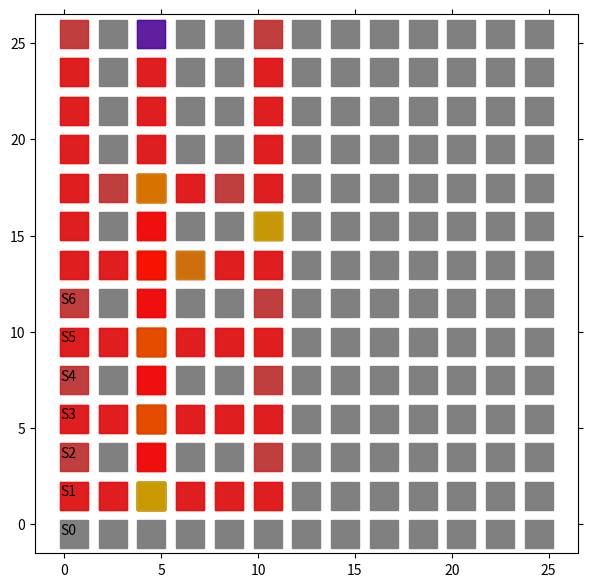

Write Python code to recreate this figure.
import matplotlib.pyplot as plt
from matplotlib import animation
import numpy as np

# エージェントの移動の様子を可視化します
# 参考URL http://louistiao.me/posts/notebooks/embedding-matplotlib-animations-in-jupyter-notebooks/

# animation_Edit.py の整理ver.

class Anim():
    
    def __init__(self, STATE_HISTORY):

        self.state_history = STATE_HISTORY
        self.fig = plt.figure(figsize=(7, 7))
        self.ax = plt.gca()
        self.ims = []

    def view_plot_text(self):
        # 状態を示す文字S0～S8を描く
        plt.text(0.2, -0.5, 'S0', size=10, ha='center')
        plt.text(0.2, 1.5, 'S1', size=10, ha='center')
        plt.text(0.2, 3.5, 'S2', size=10, ha='center')
        plt.text(0.2, 5.5, 'S3', size=10, ha='center')
        plt.text(0.2, 7.5, 'S4', size=10, ha='center')
        plt.text(0.2, 9.5, 'S5', size=10, ha='center')
        plt.text(0.2, 11.5, 'S6', size=10, ha='center')
        
        # plt.plot([0.5, 0.5], [0.0, 14.5], color="black")
        # plt.plot([0.0, 10.5], [1.5, 1.5], color="black")
        # plt.plot([0.0, 10.5], [3.5, 3.5], color="black")
        # plt.plot([0.0, 10.5], [7.5, 7.5], color="black")

        # plt.plot([3.5, 5.5], [6.5, 6.5], color="black")
        # plt.plot([3.5, 3.5], [-1.5, 6.5], color="black")
        # plt.plot([5.5, 5.5], [-1.5, 6.5], color="black")
        
        plt.plot([0.5], [-0.5], marker="s", color='grey', markersize = 20)
        plt.plot([0.5], [1.5], marker="s", color='grey', markersize = 20)
        plt.plot([0.5], [3.5], marker="s", color='grey', markersize = 20)
        plt.plot([0.5], [5.5], marker="s", color='grey', markersize = 20)
        plt.plot([0.5], [7.5], marker="s", color='grey', markersize = 20)
        plt.plot([0.5], [9.5], marker="s", color='grey', markersize = 20)
        plt.plot([0.5], [11.5], marker="s", color='grey', markersize = 20)

        plt.plot([0.5], [13.5], marker="s", color='grey', markersize = 20)
        plt.plot([0.5], [15.5], marker="s", color='grey', markersize = 20)
        plt.plot([0.5], [17.5], marker="s", color='grey', markersize = 20)
        plt.plot([0.5], [19.5], marker="s", color='grey', markersize = 20)
        plt.plot([0.5], [21.5], marker="s", color='grey', markersize = 20)
        plt.plot([0.5], [23.5], marker="s", color='grey', markersize = 20)
        plt.plot([0.5], [25.5], marker="s", color='grey', markersize = 20)

        # plt.text(2.5, 1.5, 'S11', size=10, ha='center')
        # plt.text(4.5, 1.5, 'S12', size=10, ha='center')
        # plt.text(6.5, 1.5, 'S13', size=10, ha='center')
        # plt.text(8.5, 1.5, 'S14', size=10, ha='center')
        # plt.text(10.5, 1.5, 'S15', size=10, ha='center')
        
        # plt.text(2.5, 3.5, 'S21', size=10, ha='center')
        # plt.text(4.5, 3.5, 'S22', size=10, ha='center')
        # plt.text(6.5, 3.5, 'S23', size=10, ha='center')
        # plt.text(8.5, 3.5, 'S24', size=10, ha='center')
        # plt.text(10.5, 3.5, 'S25', size=10, ha='center')

        # plt.text(2.5, 5.5, 'S31', size=10, ha='center')

        # plt.text(2.5, 7.5, 'S41', size=10, ha='center')
        # plt.text(4.5, 7.5, 'S42', size=10, ha='center')
        # plt.text(6.5, 7.5, 'S43', size=10, ha='center')
        # plt.text(8.5, 7.5, 'S44', size=10, ha='center')
        # plt.text(10.5, 7.5, 'S45', size=10, ha='center')

        # plt.text(2.5, 9.5, 'S51', size=10, ha='center')

        # plt.text(2.5, 11.5, 'S61', size=10, ha='center')

        # plt.text(2.5, 13.5, 'S71', size=10, ha='center')

        # plt.plot([2.5], [11.5], marker="s", color='grey', markersize = 20)
        # plt.plot([4.5], [11.5], marker="s", color='grey', markersize = 20)
        # plt.plot([6.5], [11.5], marker="s", color='grey', markersize = 20)
        # plt.plot([8.5], [11.5], marker="s", color='grey', markersize = 20)
        # plt.plot([10.5], [11.5], marker="s", color='grey', markersize = 20)
        
        # plt.plot([2.5], [25.5], marker="s", color='grey', markersize = 20)
        # plt.plot([4.5], [25.5], marker="s", color='grey', markersize = 20)
        # plt.plot([6.5], [25.5], marker="s", color='grey', markersize = 20)
        # plt.plot([8.5], [25.5], marker="s", color='grey', markersize = 20)
        # plt.plot([10.5], [25.5], marker="s", color='grey', markersize = 20)

        # plt.plot([2.5], [23.5], marker="s", color='grey', markersize = 20)
        # plt.plot([4.5], [23.5], marker="s", color='grey', markersize = 20)
        # plt.plot([6.5], [23.5], marker="s", color='grey', markersize = 20)
        # plt.plot([8.5], [23.5], marker="s", color='grey', markersize = 20)
        # plt.plot([10.5], [23.5], marker="s", color='grey', markersize = 20)

        # plt.plot([2.5], [21.5], marker="s", color='grey', markersize = 20)
        # plt.plot([4.5], [21.5], marker="s", color='grey', markersize = 20)
        # plt.plot([6.5], [21.5], marker="s", color='grey', markersize = 20)
        # plt.plot([8.5], [21.5], marker="s", color='grey', markersize = 20)
        # plt.plot([10.5], [21.5], marker="s", color='grey', markersize = 20)

        # plt.plot([2.5], [17.5], marker="s", color='grey', markersize = 20)
        # plt.plot([4.5], [17.5], marker="s", color='grey', markersize = 20)
        # plt.plot([6.5], [17.5], marker="s", color='grey', markersize = 20)
        # plt.plot([8.5], [17.5], marker="s", color='grey', markersize = 20)
        # plt.plot([10.5], [17.5], marker="s", color='grey', markersize = 20)

        # plt.plot([2.5], [15.5], marker="s", color='grey', markersize = 20)
        # plt.plot([4.5], [15.5], marker="s", color='grey', markersize = 20)
        # plt.plot([6.5], [15.5], marker="s", color='grey', markersize = 20)
        # plt.plot([8.5], [15.5], marker="s", color='grey', markersize = 20)
        # plt.plot([10.5], [15.5], marker="s", color='grey', markersize = 20)

        # plt.plot([2.5], [13.5], marker="s", color='grey', markersize = 20)
        # plt.plot([4.5], [13.5], marker="s", color='grey', markersize = 20)
        # plt.plot([6.5], [13.5], marker="s", color='grey', markersize = 20)
        # plt.plot([8.5], [13.5], marker="s", color='grey', markersize = 20)
        # plt.plot([10.5], [13.5], marker="s", color='grey', markersize = 20)
        
        
        
        plt.plot([2.5], [11.5], marker="s", color='grey', markersize = 20)
        plt.plot([4.5], [11.5], marker="s", color='grey', markersize = 20)
        plt.plot([6.5], [11.5], marker="s", color='grey', markersize = 20)
        plt.plot([8.5], [11.5], marker="s", color='grey', markersize = 20)
        plt.plot([10.5], [11.5], marker="s", color='grey', markersize = 20)
        
        plt.plot([2.5], [9.5], marker="s", color='grey', markersize = 20)
        plt.plot([4.5], [9.5], marker="s", color='grey', markersize = 20)
        plt.plot([6.5], [9.5], marker="s", color='grey', markersize = 20)
        plt.plot([8.5], [9.5], marker="s", color='grey', markersize = 20)
        plt.plot([10.5], [9.5], marker="s", color='grey', markersize = 20)

        plt.plot([2.5], [7.5], marker="s", color='grey', markersize = 20)
        plt.plot([4.5], [7.5], marker="s", color='grey', markersize = 20)
        plt.plot([6.5], [7.5], marker="s", color='grey', markersize = 20)
        plt.plot([8.5], [7.5], marker="s", color='grey', markersize = 20)
        plt.plot([10.5], [7.5], marker="s", color='grey', markersize = 20)

        plt.plot([2.5], [5.5], marker="s", color='grey', markersize = 20)
        plt.plot([4.5], [5.5], marker="s", color='grey', markersize = 20)
        plt.plot([6.5], [5.5], marker="s", color='grey', markersize = 20)
        plt.plot([8.5], [5.5], marker="s", color='grey', markersize = 20)
        plt.plot([10.5], [5.5], marker="s", color='grey', markersize = 20)

        plt.plot([2.5], [3.5], marker="s", color='grey', markersize = 20)
        plt.plot([4.5], [3.5], marker="s", color='grey', markersize = 20)
        plt.plot([6.5], [3.5], marker="s", color='grey', markersize = 20)
        plt.plot([8.5], [3.5], marker="s", color='grey', markersize = 20)
        plt.plot([10.5], [3.5], marker="s", color='grey', markersize = 20)

        plt.plot([2.5], [1.5], marker="s", color='grey', markersize = 20)
        plt.plot([4.5], [1.5], marker="s", color='grey', markersize = 20)
        plt.plot([6.5], [1.5], marker="s", color='grey', markersize = 20)
        plt.plot([8.5], [1.5], marker="s", color='grey', markersize = 20)
        plt.plot([10.5], [1.5], marker="s", color='grey', markersize = 20)

        plt.plot([2.5], [-0.5], marker="s", color='grey', markersize = 20)
        plt.plot([4.5], [-0.5], marker="s", color='grey', markersize = 20)
        plt.plot([6.5], [-0.5], marker="s", color='grey', markersize = 20)
        plt.plot([8.5], [-0.5], marker="s", color='grey', markersize = 20)
        plt.plot([10.5], [-0.5], marker="s", color='grey', markersize = 20)





        plt.plot([12.5], [25.5], marker="s", color='grey', markersize = 20)
        plt.plot([14.5], [25.5], marker="s", color='grey', markersize = 20)
        plt.plot([16.5], [25.5], marker="s", color='grey', markersize = 20)
        plt.plot([18.5], [25.5], marker="s", color='grey', markersize = 20)
        plt.plot([20.5], [25.5], marker="s", color='grey', markersize = 20)
        
        plt.plot([12.5], [23.5], marker="s", color='grey', markersize = 20)
        plt.plot([14.5], [23.5], marker="s", color='grey', markersize = 20)
        plt.plot([16.5], [23.5], marker="s", color='grey', markersize = 20)
        plt.plot([18.5], [23.5], marker="s", color='grey', markersize = 20)
        plt.plot([20.5], [23.5], marker="s", color='grey', markersize = 20)

        plt.plot([12.5], [21.5], marker="s", color='grey', markersize = 20)
        plt.plot([14.5], [21.5], marker="s", color='grey', markersize = 20)
        plt.plot([16.5], [21.5], marker="s", color='grey', markersize = 20)
        plt.plot([18.5], [21.5], marker="s", color='grey', markersize = 20)
        plt.plot([20.5], [21.5], marker="s", color='grey', markersize = 20)

        plt.plot([12.5], [19.5], marker="s", color='grey', markersize = 20)
        plt.plot([14.5], [19.5], marker="s", color='grey', markersize = 20)
        plt.plot([16.5], [19.5], marker="s", color='grey', markersize = 20)
        plt.plot([18.5], [19.5], marker="s", color='grey', markersize = 20)
        plt.plot([20.5], [19.5], marker="s", color='grey', markersize = 20)

        plt.plot([12.5], [17.5], marker="s", color='grey', markersize = 20)
        plt.plot([14.5], [17.5], marker="s", color='grey', markersize = 20)
        plt.plot([16.5], [17.5], marker="s", color='grey', markersize = 20)
        plt.plot([18.5], [17.5], marker="s", color='grey', markersize = 20)
        plt.plot([20.5], [17.5], marker="s", color='grey', markersize = 20)

        plt.plot([12.5], [15.5], marker="s", color='grey', markersize = 20)
        plt.plot([14.5], [15.5], marker="s", color='grey', markersize = 20)
        plt.plot([16.5], [15.5], marker="s", color='grey', markersize = 20)
        plt.plot([18.5], [15.5], marker="s", color='grey', markersize = 20)
        plt.plot([20.5], [15.5], marker="s", color='grey', markersize = 20)

        plt.plot([12.5], [13.5], marker="s", color='grey', markersize = 20)
        plt.plot([14.5], [13.5], marker="s", color='grey', markersize = 20)
        plt.plot([16.5], [13.5], marker="s", color='grey', markersize = 20)
        plt.plot([18.5], [13.5], marker="s", color='grey', markersize = 20)
        plt.plot([20.5], [13.5], marker="s", color='grey', markersize = 20)
        
        
        
        
        plt.plot([12.5], [11.5], marker="s", color='grey', markersize = 20)
        plt.plot([14.5], [11.5], marker="s", color='grey', markersize = 20)
        plt.plot([16.5], [11.5], marker="s", color='grey', markersize = 20)
        plt.plot([18.5], [11.5], marker="s", color='grey', markersize = 20)
        plt.plot([20.5], [11.5], marker="s", color='grey', markersize = 20)
        
        plt.plot([12.5], [9.5], marker="s", color='grey', markersize = 20)
        plt.plot([14.5], [9.5], marker="s", color='grey', markersize = 20)
        plt.plot([16.5], [9.5], marker="s", color='grey', markersize = 20)
        plt.plot([18.5], [9.5], marker="s", color='grey', markersize = 20)
        plt.plot([20.5], [9.5], marker="s", color='grey', markersize = 20)

        plt.plot([12.5], [7.5], marker="s", color='grey', markersize = 20)
        plt.plot([14.5], [7.5], marker="s", color='grey', markersize = 20)
        plt.plot([16.5], [7.5], marker="s", color='grey', markersize = 20)
        plt.plot([18.5], [7.5], marker="s", color='grey', markersize = 20)
        plt.plot([20.5], [7.5], marker="s", color='grey', markersize = 20)

        plt.plot([12.5], [5.5], marker="s", color='grey', markersize = 20)
        plt.plot([14.5], [5.5], marker="s", color='grey', markersize = 20)
        plt.plot([16.5], [5.5], marker="s", color='grey', markersize = 20)
        plt.plot([18.5], [5.5], marker="s", color='grey', markersize = 20)
        plt.plot([20.5], [5.5], marker="s", color='grey', markersize = 20)

        plt.plot([12.5], [3.5], marker="s", color='grey', markersize = 20)
        plt.plot([14.5], [3.5], marker="s", color='grey', markersize = 20)
        plt.plot([16.5], [3.5], marker="s", color='grey', markersize = 20)
        plt.plot([18.5], [3.5], marker="s", color='grey', markersize = 20)
        plt.plot([20.5], [3.5], marker="s", color='grey', markersize = 20)

        plt.plot([12.5], [1.5], marker="s", color='grey', markersize = 20)
        plt.plot([14.5], [1.5], marker="s", color='grey', markersize = 20)
        plt.plot([16.5], [1.5], marker="s", color='grey', markersize = 20)
        plt.plot([18.5], [1.5], marker="s", color='grey', markersize = 20)
        plt.plot([20.5], [1.5], marker="s", color='grey', markersize = 20)

        plt.plot([12.5], [-0.5], marker="s", color='grey', markersize = 20)
        plt.plot([14.5], [-0.5], marker="s", color='grey', markersize = 20)
        plt.plot([16.5], [-0.5], marker="s", color='grey', markersize = 20)
        plt.plot([18.5], [-0.5], marker="s", color='grey', markersize = 20)
        plt.plot([20.5], [-0.5], marker="s", color='grey', markersize = 20)




        plt.plot([2.5], [25.5], marker="s", color='grey', markersize = 20)
        plt.plot([4.5], [25.5], marker="s", color='grey', markersize = 20)
        plt.plot([6.5], [25.5], marker="s", color='grey', markersize = 20)
        plt.plot([8.5], [25.5], marker="s", color='grey', markersize = 20)
        plt.plot([10.5], [25.5], marker="s", color='grey', markersize = 20)
        
        plt.plot([2.5], [23.5], marker="s", color='grey', markersize = 20)
        plt.plot([4.5], [23.5], marker="s", color='grey', markersize = 20)
        plt.plot([6.5], [23.5], marker="s", color='grey', markersize = 20)
        plt.plot([8.5], [23.5], marker="s", color='grey', markersize = 20)
        plt.plot([10.5], [23.5], marker="s", color='grey', markersize = 20)

        plt.plot([2.5], [21.5], marker="s", color='grey', markersize = 20)
        plt.plot([4.5], [21.5], marker="s", color='grey', markersize = 20)
        plt.plot([6.5], [21.5], marker="s", color='grey', markersize = 20)
        plt.plot([8.5], [21.5], marker="s", color='grey', markersize = 20)
        plt.plot([10.5], [21.5], marker="s", color='grey', markersize = 20)

        plt.plot([2.5], [19.5], marker="s", color='grey', markersize = 20)
        plt.plot([4.5], [19.5], marker="s", color='grey', markersize = 20)
        plt.plot([6.5], [19.5], marker="s", color='grey', markersize = 20)
        plt.plot([8.5], [19.5], marker="s", color='grey', markersize = 20)
        plt.plot([10.5], [19.5], marker="s", color='grey', markersize = 20)

        plt.plot([2.5], [17.5], marker="s", color='grey', markersize = 20)
        plt.plot([4.5], [17.5], marker="s", color='grey', markersize = 20)
        plt.plot([6.5], [17.5], marker="s", color='grey', markersize = 20)
        plt.plot([8.5], [17.5], marker="s", color='grey', markersize = 20)
        plt.plot([10.5], [17.5], marker="s", color='grey', markersize = 20)

        plt.plot([2.5], [15.5], marker="s", color='grey', markersize = 20)
        plt.plot([4.5], [15.5], marker="s", color='grey', markersize = 20)
        plt.plot([6.5], [15.5], marker="s", color='grey', markersize = 20)
        plt.plot([8.5], [15.5], marker="s", color='grey', markersize = 20)
        plt.plot([10.5], [15.5], marker="s", color='grey', markersize = 20)

        plt.plot([2.5], [13.5], marker="s", color='grey', markersize = 20)
        plt.plot([4.5], [13.5], marker="s", color='grey', markersize = 20)
        plt.plot([6.5], [13.5], marker="s", color='grey', markersize = 20)
        plt.plot([8.5], [13.5], marker="s", color='grey', markersize = 20)
        plt.plot([10.5], [13.5], marker="s", color='grey', markersize = 20)




        plt.plot([22.5], [25.5], marker="s", color='grey', markersize = 20)
        plt.plot([24.5], [25.5], marker="s", color='grey', markersize = 20)
        # plt.plot([26.5], [25.5], marker="s", color='grey', markersize = 20)
        # plt.plot([28.5], [25.5], marker="s", color='grey', markersize = 20)
        # plt.plot([30.5], [25.5], marker="s", color='grey', markersize = 20)
        
        plt.plot([22.5], [23.5], marker="s", color='grey', markersize = 20)
        plt.plot([24.5], [23.5], marker="s", color='grey', markersize = 20)
        # plt.plot([26.5], [23.5], marker="s", color='grey', markersize = 20)
        # plt.plot([28.5], [23.5], marker="s", color='grey', markersize = 20)
        # plt.plot([30.5], [23.5], marker="s", color='grey', markersize = 20)

        plt.plot([22.5], [21.5], marker="s", color='grey', markersize = 20)
        plt.plot([24.5], [21.5], marker="s", color='grey', markersize = 20)
        # plt.plot([26.5], [21.5], marker="s", color='grey', markersize = 20)
        # plt.plot([28.5], [21.5], marker="s", color='grey', markersize = 20)
        # plt.plot([30.5], [21.5], marker="s", color='grey', markersize = 20)
        plt.plot([22.5], [19.5], marker="s", color='grey', markersize = 20)
        plt.plot([24.5], [17.5], marker="s", color='grey', markersize = 20)
        plt.plot([22.5], [15.5], marker="s", color='grey', markersize = 20)
        plt.plot([24.5], [13.5], marker="s", color='grey', markersize = 20)
        plt.plot([22.5], [11.5], marker="s", color='grey', markersize = 20)
        plt.plot([24.5], [9.5], marker="s", color='grey', markersize = 20)
        plt.plot([22.5], [7.5], marker="s", color='grey', markersize = 20)
        plt.plot([24.5], [5.5], marker="s", color='grey', markersize = 20)
        plt.plot([22.5], [3.5], marker="s", color='grey', markersize = 20)
        plt.plot([24.5], [1.5], marker="s", color='grey', markersize = 20)
        plt.plot([22.5], [-0.5], marker="s", color='grey', markersize = 20)

        
        plt.plot([24.5], [-0.5], marker="s", color='grey', markersize = 20)
        plt.plot([22.5], [1.5], marker="s", color='grey', markersize = 20)
        plt.plot([24.5], [3.5], marker="s", color='grey', markersize = 20)
        plt.plot([22.5], [5.5], marker="s", color='grey', markersize = 20)
        # plt.plot([24.5], [5.5], marker="s", color='grey', markersize = 20)
        plt.plot([22.5], [9.5], marker="s", color='grey', markersize = 20)
        plt.plot([24.5], [7.5], marker="s", color='grey', markersize = 20)
        plt.plot([22.5], [13.5], marker="s", color='grey', markersize = 20)
        plt.plot([22.5], [17.5], marker="s", color='grey', markersize = 20)
        # plt.plot([24.5], [9.5], marker="s", color='grey', markersize = 20)
        plt.plot([24.5], [11.5], marker="s", color='grey', markersize = 20)
        # plt.plot([24.5], [13.5], marker="s", color='grey', markersize = 20)
        plt.plot([24.5], [15.5], marker="s", color='grey', markersize = 20)
        plt.plot([24.5], [19.5], marker="s", color='grey', markersize = 20)

        # 描画範囲の設定と目盛りを消す設定
        
        # self.ax.set_xlim(-1.5, 12.5)
        # self.ax.set_ylim(-1.5, 12.5)
        self.ax.set_xlim(-1.5, 26.5)
        self.ax.set_ylim(-1.5, 26.5)
        plt.tick_params(axis='both', which='both', bottom='off', top='off',
                        labelbottom='off', right='off', left='off', labelleft='off')
        
        
    
    def move_history(self):
        line, = plt.plot([], [])
        self.ims.append([line])

        for t in range(len(self.state_history)): # フレームごとの描画内容
            
            state = self.state_history[t]  # 現在の場所を描く
            
            try:
                next_state = self.state_history[t+1]
            except:
                pass

            try:
                prev_state = self.state_history[t-1]
            except:
                pass

            try:
                prev2 = self.state_history[t-2]
            except:
                pass
            

            if state[1] != 0:
                y = 26-(state[0] + state[0] + 0.5) # 14.5)
                x = state[1] + state[1] + 0.5
            else:
                x = 0.5
                y = 26-(state[0] + state[0] + 0.5) # 14.5)

            

            
            try:
                if state == prev_state:
                    
                    if state[0] < next_state[0] or state[1] > next_state[1]:
                        if state[0] == prev2[0]:
                            line, = plt.plot(x, y, marker="s", color='y', markersize = 20, alpha = 0.5)
                        else:
                            line, = plt.plot(x, y, marker="s", color='b', markersize = 20, alpha = 0.5)
                    else:
                        if state[0] == prev_state[0] == prev2[0] or state[0] == prev_state[0] == next_state[0]:
                            line, = plt.plot(x, y, marker="s", color='y', markersize = 20, alpha = 0.5)
                        else:
                            line, = plt.plot(x, y, marker="s", color='b', markersize = 20, alpha = 0.5)
                    
                    # if state[0] < next_state[0]:
                    #     line, = plt.plot(x, y, marker="s", color='b', markersize = 20, alpha = 0.5)
                    # else:
                    #     line, = plt.plot(x, y, marker="s", color='y', markersize = 20, alpha = 0.5)
                else:
                    line, = plt.plot(x, y, marker="s", color='r', markersize = 20, alpha = 0.5)
            except:
                print("エラー(初回)")
                line, = plt.plot(x, y, marker="s", color='r', markersize = 20, alpha = 0.5)
            self.ims.append([line])
            if t == 0:
                self.ims.append([line])



    def view_anim(self): #　初期化関数とフレームごとの描画関数を用いて動画を作成する
        # self.anim = animation.ArtistAnimation(self.fig, self.ims, interval=450, repeat = False)
        self.anim = animation.ArtistAnimation(self.fig, self.ims, interval=150, repeat = True)
        plt.show()
        return True


if __name__ == "__main__":

    STATE_HISTORY = [[5, 2], [5, 2], [5, 2], [4, 2], [3, 2], [3, 2], [3, 2], [2, 2], [1, 2], [1, 2], [1, 2], [0, 2], [0, 2], [0, 2], [1, 2], [2, 2], [3, 2], [3, 2], [3, 2], [3, 1], [3, 0], [2, 0], [1, 0], [2, 0], [3, 0], [3, 1], [3, 2], [3, 3], [3, 4], [3, 5], [2, 5], [3, 5], [3, 4], [3, 3], [3, 2], [3, 2], [3, 2], [2, 2], [1, 2], [1, 2], [1, 2], [1, 1], [1, 2], [1, 3], [1, 4], [1, 5], [0, 5], [1, 5], [1, 4], [1, 3], [1, 2], [1, 2], [1, 2], [2, 2], [3, 2], [4, 2], [5, 2], [5, 2], [5, 2], [5, 1], [5, 0], [4, 0], [5, 0], [5, 1], [5, 2], [5, 3], [5, 4], [5, 5], [4, 5], [5, 5], [5, 4], [5, 3], [5, 2], [5, 2], [5, 2], [5, 2], [5, 2]]

    STATE_HISTORY = [[12, 2], [12, 2], [12, 2], [11, 2], [10, 2], [10, 2], [10, 2], [9, 2], [8, 2], [8, 2], [8, 2], [7, 2], [6, 2], [6, 2], [6, 2], [5, 2], [5, 2], [6, 2], [6, 2], [6, 2], [6, 1], [6, 0], [5, 0], [4, 0], [5, 0], [6, 0], [6, 1], [6, 2], [6, 3], [6, 4], [6, 5], [5, 5], [6, 5], [6, 4], [6, 3], [6, 2], [6, 2], [6, 2], [7, 2], [8, 2], [8, 2], [8, 2], [8, 1], [8, 0], [7, 0], [8, 0], [8, 1], [8, 2], [8, 3], [8, 4], [8, 5], [7, 5], [8, 5], [8, 4], [8, 3], [8, 2], [8, 2], [8, 2], [9, 2], [10, 2], [10, 2], [10, 2], [10, 1], [10, 0], [9, 0], [10, 0], [10, 1], [10, 2], [10, 3], [10, 4], [10, 5], [9, 5], [10, 5], [10, 4], [10, 3], [10, 2], [10, 2], [10, 2], [11, 2], [12, 2], [12, 2], [12, 2], [12, 1], [12, 0], [11, 0], [12, 0], [12, 1], [12, 2], [12, 3], [12, 4], [12, 5], [11, 5], [12, 5], [12, 4], [12, 3], [12, 2], [12, 2]]

    STATE_HISTORY = [[12, 2], [12, 2], [12, 2], [11, 2], [10, 2], [10, 2], [10, 2], [9, 2], [8, 2], [8, 2], [8, 2], [7, 2], [6, 2], [6, 2], [6, 2], [5, 2], [4, 2], [4, 2], [4, 2], [3, 2], [2, 2], [1, 2], [0, 2], [0, 1], [1, 1], [1, 1], [0, 1], [0, 2], [1, 2], [2, 2], [3, 2], [4, 2], [5, 2], [6, 2], [6, 2], [6, 2], [6, 1], [6, 0], [5, 0], [4, 0], [3, 0], [2, 0], [1, 0], [0, 0], [1, 0], [2, 0], [3, 0], [4, 0], [5, 0], [6, 0], [6, 1], [6, 2], [6, 3], [6, 4], [6, 5], [5, 5], [4, 5], [3, 5], [2, 5], [1, 5], [0, 5], [0, 4], [0, 5], [1, 5], [2, 5], [3, 5], [4, 5], [5, 5], [6, 5], [6, 4], [6, 3], [6, 2], [6, 2], [6, 2], [7, 2], [8, 2], [8, 2], [8, 2], [8, 1], [8, 0], [7, 0], [8, 0], [8, 1], [8, 2], [8, 3], [8, 4], [8, 5], [7, 5], [8, 5], [8, 4], [8, 3], [8, 2], [8, 2], [8, 2], [9, 2], [10, 2], [10, 2], [10, 2], [10, 1], [10, 0], [9, 0], [10, 0], [10, 1], [10, 2], [10, 3], [10, 4], [10, 5], [9, 5], [10, 5], [10, 4], [10, 3], [10, 2], [10, 2], [10, 2], [11, 2], [12, 2], [12, 2], [12, 2], [12, 1], [12, 0], [11, 0], [12, 0], [12, 1], [12, 2], [12, 3], [12, 4], [12, 5], [11, 5], [12, 5], [12, 4], [12, 3], [12, 2], [12, 2]]

    STATE_HISTORY = [[12, 2], [12, 2], [12, 2], [11, 2], [10, 2], [10, 2], [10, 2], [9, 2], [8, 2], [8, 2], [8, 2], [7, 2], [6, 2], [6, 2], [6, 2], [5, 2], [4, 2], [4, 2], [4, 2], [3, 2], [2, 2], [1, 2], [0, 2], [0, 1], [1, 1], [1, 1], [0, 1], [0, 2], [1, 2], [2, 2], [3, 2], [4, 2], [5, 2], [6, 2], [6, 2], [6, 2], [6, 1], [6, 0], [5, 0], [4, 0], [3, 0], [2, 0], [1, 0], [0, 0], [1, 0], [2, 0], [3, 0], [4, 0], [5, 0], [6, 0], [6, 1], [6, 2], [6, 3], [6, 4], [6, 5], [5, 5], [4, 5], [3, 5], [2, 5], [1, 5], [0, 5], [0, 4], [0, 5], [1, 5], [2, 5], [3, 5], [4, 5], [5, 5], [6, 5], [6, 4], [6, 3], [6, 2], [6, 2], [6, 2], [7, 2], [8, 2], [8, 2], [8, 2], [8, 1], [8, 0], [7, 0], [8, 0], [8, 1], [8, 2], [8, 3], [8, 4], [8, 5], [7, 5], [8, 5], [8, 4], [8, 3], [8, 2], [8, 2], [8, 2], [9, 2], [10, 2], [10, 2], [10, 2], [10, 1], [10, 0], [9, 0], [10, 0], [10, 1], [10, 2], [10, 3], [10, 4], [10, 5], [9, 5], [10, 5], [10, 4], [10, 3], [10, 2], [10, 2], [10, 2], [11, 2], [12, 2], [12, 2], [12, 2], [12, 1], [12, 0], [11, 0], [12, 0], [12, 1], [12, 2], [12, 3], [12, 4], [12, 5], [11, 5], [12, 5], [12, 4], [12, 3], [12, 2], [12, 2], [12, 2], [11, 2], [10, 2], [9, 2], [8, 2], [7, 2], [6, 2], [5, 2], [4, 2], [4, 2], [4, 2], [4, 1], [4, 2], [4, 3], [4, 4], [4, 3], [4, 2], [4, 2]]

    STATE_HISTORY = [[12, 2], [12, 2], [12, 2], [11, 2], [10, 2], [10, 2], [10, 2], [9, 2], [8, 2], [8, 2], [8, 2], [7, 2], [6, 2], [6, 2], [6, 2], [5, 2], [4, 2], [4, 2], [4, 2], [3, 2], [2, 2], [1, 2], [0, 2], [0, 2], [1, 2], [2, 2], [3, 2], [4, 2], [5, 2], [6, 2], [6, 2], [6, 2], [6, 1], [6, 0], [5, 0], [4, 0], [3, 0], [2, 0], [1, 0], [0, 0], [1, 0], [2, 0], [3, 0], [4, 0], [5, 0], [6, 0], [6, 1], [6, 2], [6, 3], [6, 4], [6, 5], [5, 5], [4, 5], [3, 5], [2, 5], [1, 5], [2, 5], [3, 5], [4, 5], [5, 5], [6, 5], [6, 4], [6, 3], [6, 2], [6, 2], [6, 2], [7, 2], [8, 2], [8, 2], [8, 2], [8, 1], [8, 0], [7, 0], [8, 0], [8, 1], [8, 2], [8, 3], [8, 4], [8, 5], [7, 5], [8, 5], [8, 4], [8, 3], [8, 2], [8, 2], [8, 2], [9, 2], [10, 2], [10, 2], [10, 2], [10, 1], [10, 0], [9, 0], [10, 0], [10, 1], [10, 2], [10, 3], [10, 4], [10, 5], [9, 5], [10, 5], [10, 4], [10, 3], [10, 2], [10, 2], [10, 2], [11, 2], [12, 2], [12, 2], [12, 2], [12, 1], [12, 0], [11, 0], [12, 0], [12, 1], [12, 2], [12, 3], [12, 4], [12, 5], [11, 5], [12, 5], [12, 4], [12, 3], [12, 2], [12, 2], [12, 2], [11, 2], [10, 2], [9, 2], [8, 2], [7, 2], [6, 2], [5, 2], [4, 2], [4, 2], [4, 2], [4, 1], [4, 2], [4, 3], [4, 4], [4, 3], [4, 2], [4, 2]]
    STATE_HISTORY = [[12, 2], [12, 2], [12, 2], [11, 2], [10, 2], [10, 2], [10, 2], [9, 2], [8, 2], [8, 2], [8, 2], [7, 2], [6, 2], [6, 2], [6, 2], [5, 2], [4, 2], [4, 2], [4, 2], [3, 2], [2, 2], [1, 2], [0, 2], [0, 2], [1, 2], [2, 2], [3, 2], [4, 2], [5, 2], [6, 2], [6, 2], [6, 2], [6, 1], [6, 0], [5, 0], [4, 0], [3, 0], [2, 0], [1, 0], [0, 0], [1, 0], [2, 0], [3, 0], [4, 0], [5, 0], [6, 0], [6, 1], [6, 2], [6, 3], [6, 4], [6, 5], [5, 5], [4, 5], [3, 5], [2, 5], [1, 5], [2, 5], [3, 5], [4, 5], [5, 5], [6, 5], [6, 4], [6, 3], [6, 2], [6, 2], [6, 2], [7, 2], [8, 2], [8, 2], [8, 2], [8, 1], [8, 0], [7, 0], [8, 0], [8, 1], [8, 2], [8, 3], [8, 4], [8, 5], [7, 5], [8, 5], [8, 4], [8, 3], [8, 2], [8, 2], [8, 2], [9, 2], [10, 2], [10, 2], [10, 2], [10, 1], [10, 0], [9, 0], [10, 0], [10, 1], [10, 2], [10, 3], [10, 4], [10, 5], [9, 5], [10, 5], [10, 4], [10, 3], [10, 2], [10, 2], [10, 2], [11, 2], [12, 2], [12, 2], [12, 2], [12, 1], [12, 0], [11, 0], [12, 0], [12, 1], [12, 2], [12, 3], [12, 4], [12, 5], [11, 5], [12, 5], [12, 4], [12, 3], [12, 2], [12, 2], [12, 2], [11, 2], [10, 2], [9, 2], [8, 2], [7, 2], [6, 2], [5, 2], [4, 2], [4, 2], [4, 2], [4, 1], [4, 2], [4, 3], [4, 4], [4, 3], [4, 2], [4, 2]]

    STATE_HISTORY = [[12, 2], [12, 2], [12, 2], [11, 2], [10, 2], [10, 2], [10, 2], [9, 2], [8, 2], [8, 2], [8, 2], [7, 2], [6, 2], [6, 2], [6, 2], [5, 2], [4, 2], [4, 2], [4, 2], [3, 2], [2, 2], [1, 2], [0, 2], [0, 2], [1, 2], [2, 2], [3, 2], [4, 2], [5, 2], [6, 2], [6, 2], [6, 2], [6, 1], [6, 0], [5, 0], [4, 0], [3, 0], [2, 0], [1, 0], [0, 0], [1, 0], [2, 0], [3, 0], [4, 0], [5, 0], [6, 0], [6, 1], [6, 2], [6, 3], [6, 4], [6, 5], [5, 5], [4, 5], [3, 5], [2, 5], [1, 5], [0, 5], [1, 5], [2, 5], [3, 5], [4, 5], [5, 5], [5, 5], [5, 5], [6, 5], [6, 4], [6, 3], [6, 3], [6, 2], [7, 2], [8, 2], [8, 2], [8, 2], [8, 1], [8, 0], [7, 0], [8, 0], [8, 1], [8, 2], [8, 3], [8, 4], [8, 5], [7, 5], [8, 5], [8, 4], [8, 3], [8, 2], [8, 2], [8, 2], [9, 2], [10, 2], [10, 2], [10, 2], [10, 1], [10, 0], [9, 0], [10, 0], [10, 1], [10, 2], [10, 3], [10, 4], [10, 5], [9, 5], [10, 5], [10, 4], [10, 3], [10, 2], [10, 2], [10, 2], [11, 2], [12, 2], [12, 2], [12, 2], [12, 1], [12, 0], [11, 0], [12, 0], [12, 1], [12, 2], [12, 3], [12, 4], [12, 5], [11, 5], [12, 5], [12, 4], [12, 3], [12, 2], [12, 2], [12, 2], [11, 2], [10, 2], [9, 2], [8, 2], [7, 2], [6, 2], [5, 2], [4, 2], [4, 2], [4, 2], [4, 1], [4, 2], [4, 3], [4, 4], [4, 3], [4, 2], [4, 2]]


    Env_Anim = Anim(STATE_HISTORY)

    print("STATE_HISTORY:{}".format(Env_Anim.state_history))
    print("length:{}".format(len(Env_Anim.state_history)))

    Env_Anim.view_plot_text()
    Env_Anim.move_history()
    Env_Anim.view_anim()

    